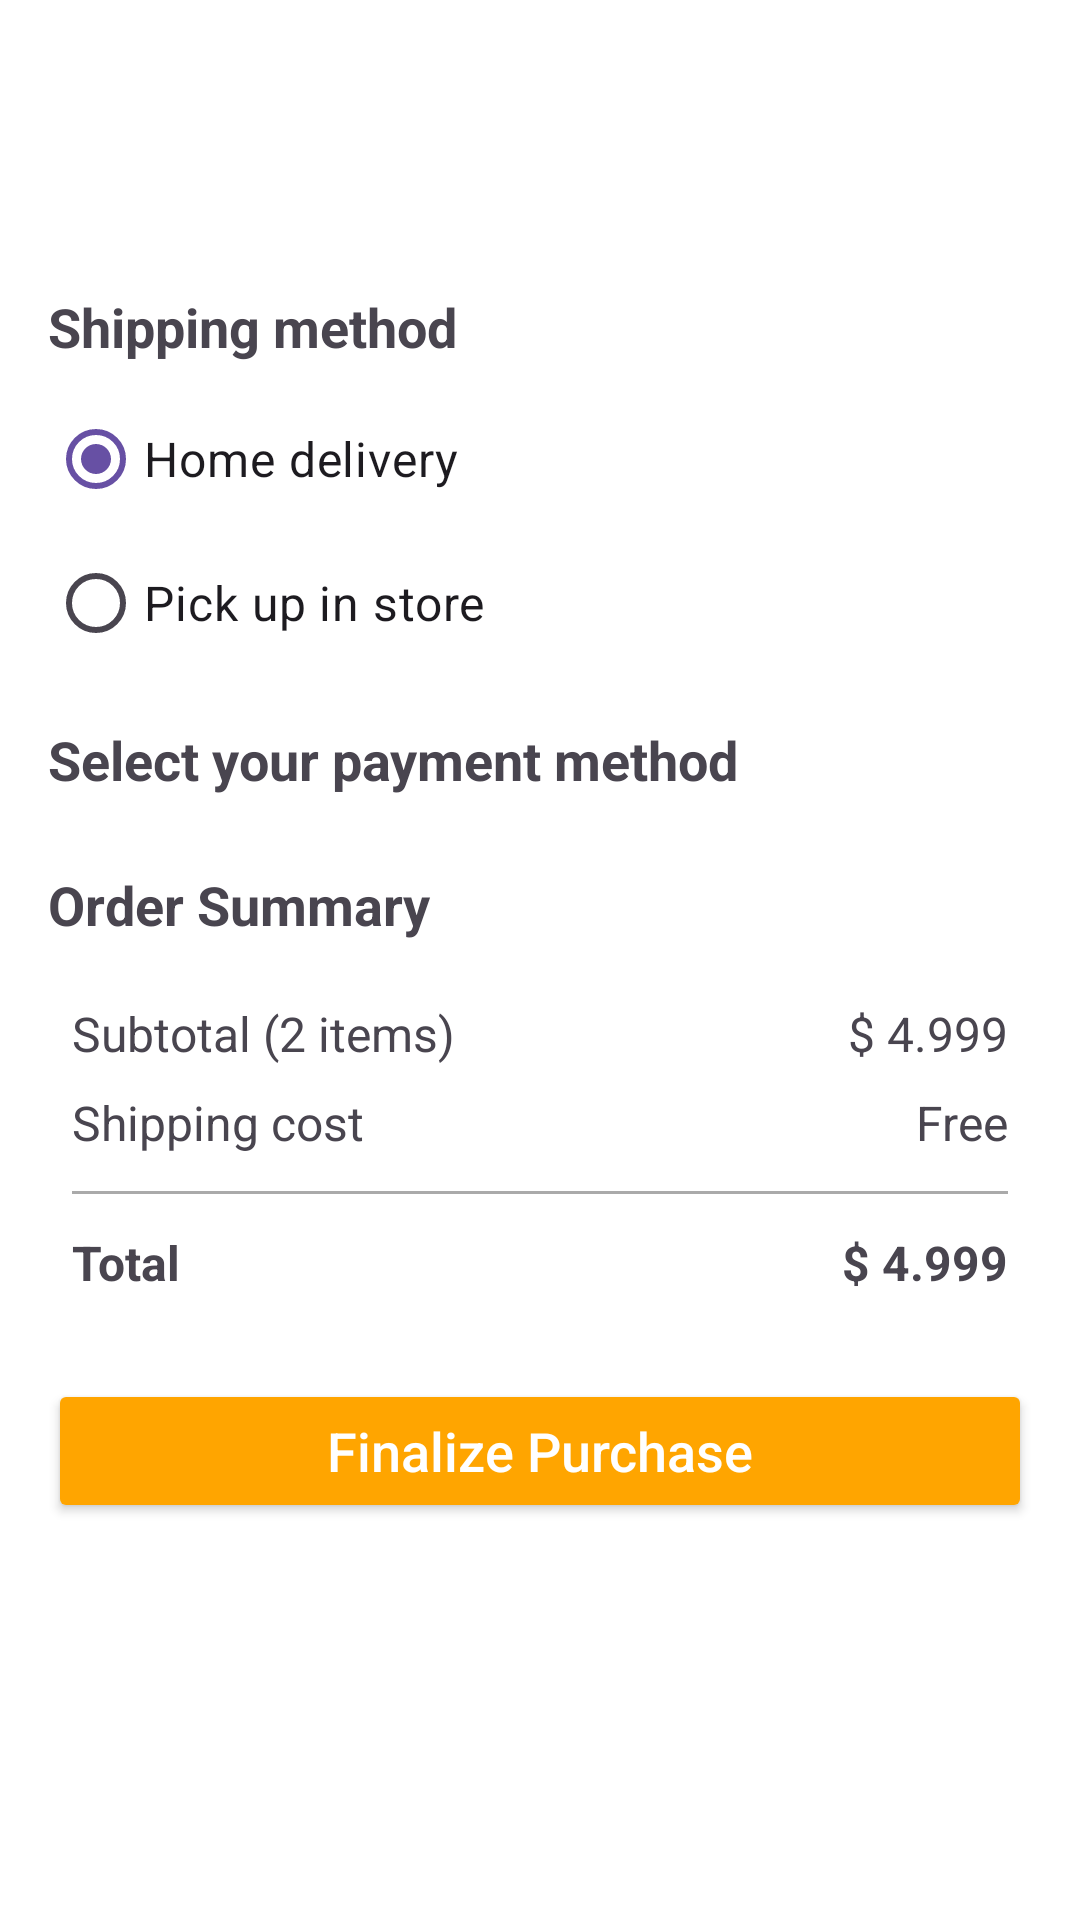

Layout XML and referenced resources for this Android screen:
<!-- AndroidManifest.xml: application theme Theme.techtopstore -->
<!-- res/layout/fragment_checkout.xml -->
<?xml version="1.0" encoding="utf-8"?>
<ScrollView xmlns:android="http://schemas.android.com/apk/res/android"
    android:layout_width="match_parent"
    android:layout_height="match_parent"
    android:fillViewport="true"
    android:background="@color/white">

    <LinearLayout
        android:layout_width="match_parent"
        android:layout_height="wrap_content"
        android:orientation="vertical"
        android:padding="16dp">

        
        <TextView
            android:id="@+id/tv_product_name"
            android:layout_width="match_parent"
            android:layout_height="wrap_content"
            android:textSize="20sp"
            android:textStyle="bold"
            android:paddingBottom="8dp"/>

        <TextView
            android:id="@+id/tv_product_price"
            android:layout_width="match_parent"
            android:layout_height="wrap_content"
            android:textSize="16sp"
            android:paddingBottom="16dp"/>

        
        <TextView
            android:layout_width="match_parent"
            android:layout_height="wrap_content"
            android:text="Shipping method"
            android:textSize="18sp"
            android:textStyle="bold"
            android:paddingTop="8dp"
            android:paddingBottom="8dp"/>

        <RadioGroup
            android:id="@+id/rg_shipping_method"
            android:layout_width="match_parent"
            android:layout_height="wrap_content"
            android:orientation="vertical">

            <RadioButton
                android:id="@+id/rb_home_delivery"
                android:layout_width="match_parent"
                android:layout_height="wrap_content"
                android:text="Home delivery"
                android:textSize="16sp"
                android:checked="true"/>

            <RadioButton
                android:id="@+id/rb_pickup_store"
                android:layout_width="match_parent"
                android:layout_height="wrap_content"
                android:text="Pick up in store"
                android:textSize="16sp"/>
        </RadioGroup>

        
        <TextView
            android:layout_width="match_parent"
            android:layout_height="wrap_content"
            android:text="Select your payment method"
            android:textSize="18sp"
            android:textStyle="bold"
            android:paddingTop="16dp"
            android:paddingBottom="8dp"/>

        
        <LinearLayout
            android:id="@+id/ll_payment_methods"
            android:layout_width="match_parent"
            android:layout_height="wrap_content"
            android:orientation="vertical"/>

        
        <TextView
            android:layout_width="match_parent"
            android:layout_height="wrap_content"
            android:text="Order Summary"
            android:textSize="18sp"
            android:textStyle="bold"
            android:paddingTop="16dp"
            android:paddingBottom="8dp"/>

        <LinearLayout
            android:layout_width="match_parent"
            android:layout_height="wrap_content"
            android:orientation="vertical"
            android:padding="8dp">

            <LinearLayout
                android:layout_width="match_parent"
                android:layout_height="wrap_content"
                android:orientation="horizontal"
                android:paddingVertical="4dp">

                <TextView
                    android:layout_width="0dp"
                    android:layout_height="wrap_content"
                    android:layout_weight="1"
                    android:text="Subtotal (2 items)"
                    android:textSize="16sp"/>

                <TextView
                    android:id="@+id/tv_subtotal"
                    android:layout_width="wrap_content"
                    android:layout_height="wrap_content"
                    android:text="$ 4.999"
                    android:textSize="16sp"/>
            </LinearLayout>

            <LinearLayout
                android:layout_width="match_parent"
                android:layout_height="wrap_content"
                android:orientation="horizontal"
                android:paddingVertical="4dp">

                <TextView
                    android:layout_width="0dp"
                    android:layout_height="wrap_content"
                    android:layout_weight="1"
                    android:text="Shipping cost"
                    android:textSize="16sp"/>

                <TextView
                    android:id="@+id/tv_shipping_cost"
                    android:layout_width="wrap_content"
                    android:layout_height="wrap_content"
                    android:text="Free"
                    android:textSize="16sp"/>
            </LinearLayout>

            <View
                android:layout_width="match_parent"
                android:layout_height="1dp"
                android:background="@android:color/darker_gray"
                android:layout_marginVertical="8dp"/>

            <LinearLayout
                android:layout_width="match_parent"
                android:layout_height="wrap_content"
                android:orientation="horizontal"
                android:paddingVertical="4dp">

                <TextView
                    android:layout_width="0dp"
                    android:layout_height="wrap_content"
                    android:layout_weight="1"
                    android:text="Total"
                    android:textSize="16sp"
                    android:textStyle="bold"/>

                <TextView
                    android:id="@+id/tv_total"
                    android:layout_width="wrap_content"
                    android:layout_height="wrap_content"
                    android:text="$ 4.999"
                    android:textSize="16sp"
                    android:textStyle="bold"/>
            </LinearLayout>
        </LinearLayout>

        
        <Button
            android:id="@+id/btn_finalize_purchase"
            android:layout_width="match_parent"
            android:layout_height="wrap_content"
            android:layout_marginTop="16dp"
            android:text="Finalize Purchase"
            android:textAllCaps="false"
            android:textSize="18sp"
            android:backgroundTint="@color/orange"
            android:textColor="@color/white"
            android:elevation="4dp"/>
    </LinearLayout>
</ScrollView>
<!-- resources referenced by this layout -->
<resources>
  <color name="orange">#ffA500</color>
  <color name="white">#FFFFFFFF</color>
  <style name="Theme.techtopstore" parent="Base.Theme.techtopstore" />
  <style name="Base.Theme.techtopstore" parent="Theme.Material3.Light.NoActionBar">
          
          
      </style>
</resources>
